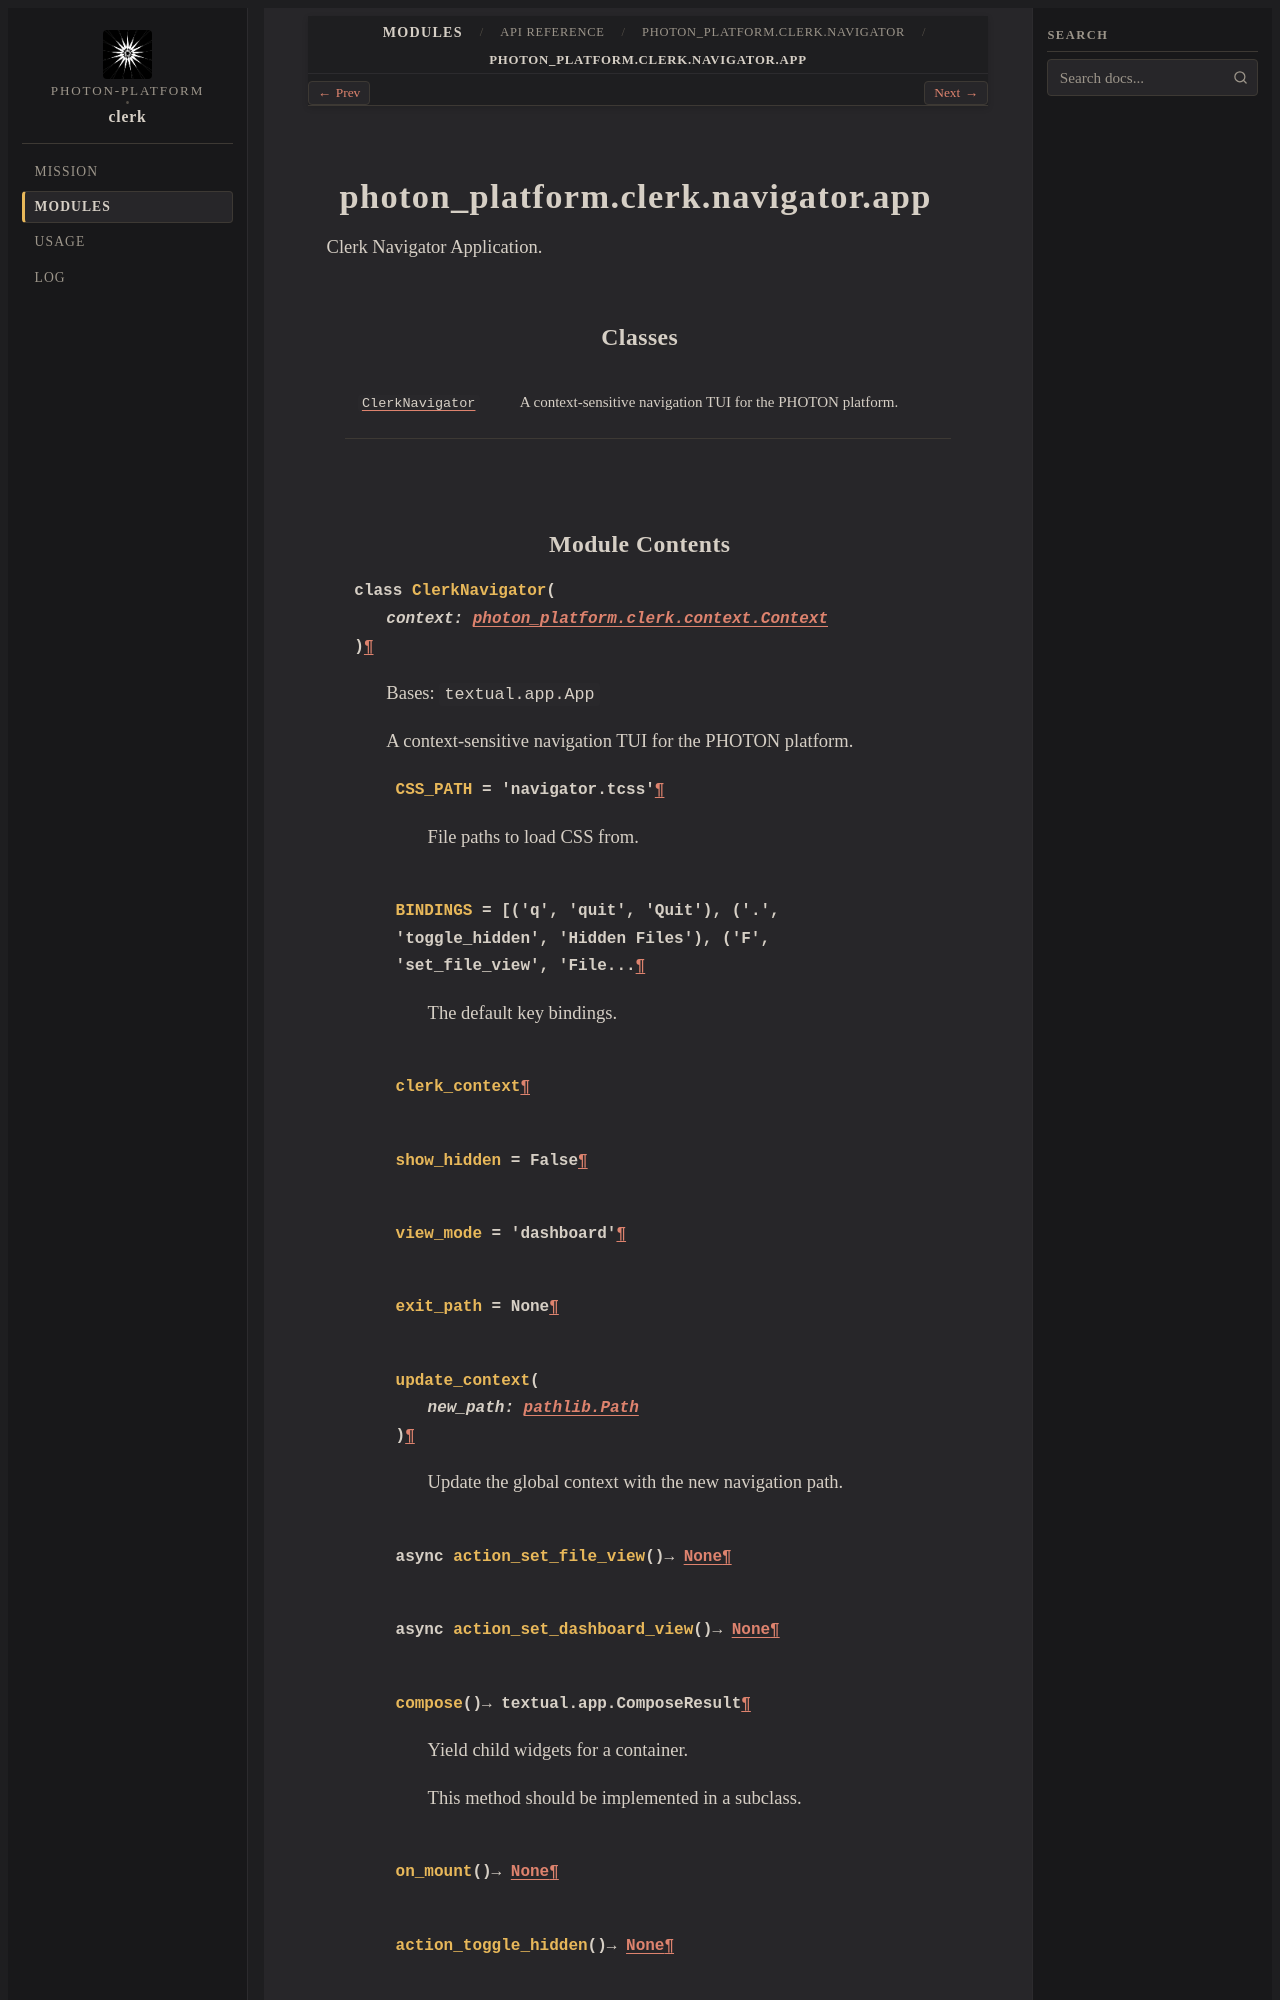

repository: photon-platform/clerk · page: modules/api/photon_platform/clerk/navigator/app/index.html · generator: sphinx

photon_platform.clerk.navigator.app
===================================

.. py:module:: photon_platform.clerk.navigator.app

.. autoapi-nested-parse::

   Clerk Navigator Application.



Classes
-------

.. autoapisummary::

   photon_platform.clerk.navigator.app.ClerkNavigator
